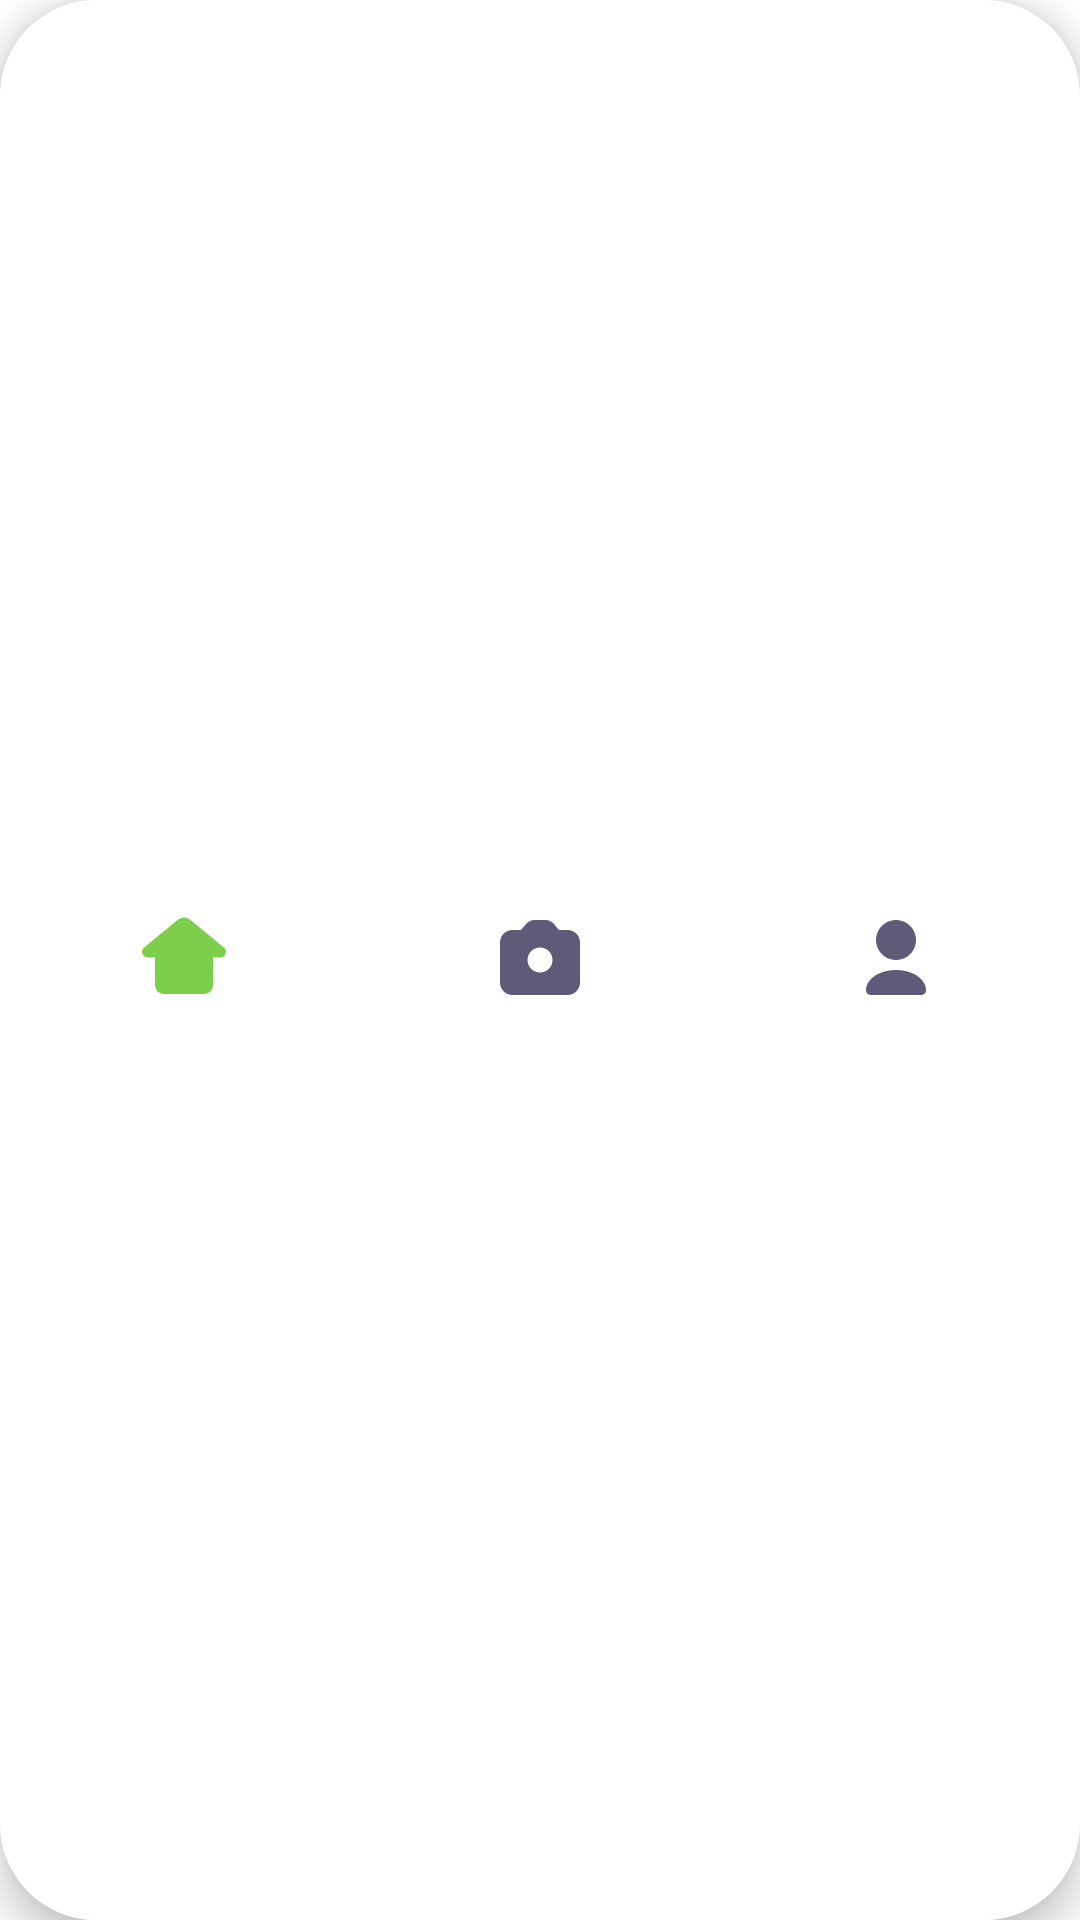

Produce the Android XML layout that renders to this screen, including the resource entries it uses.
<!-- AndroidManifest.xml: application theme Base.Theme.UI_UX_Demo -->
<!-- res/layout/bottom_navigation.xml -->
<com.google.android.material.bottomnavigation.BottomNavigationView
    xmlns:android="http://schemas.android.com/apk/res/android"
    xmlns:app="http://schemas.android.com/apk/res-auto"
    android:id="@+id/bottomNavigationView"
    android:layout_width="match_parent"
    android:layout_height="wrap_content"
    android:background="@drawable/bg_bottom_nav"
    android:elevation="10dp"
    android:padding="2dp"
    app:itemIconSize="40dp"
    app:itemIconTint="@drawable/color_nav"
    app:itemTextAppearanceActive="@style/BottomNavTextStyle"
    app:itemTextAppearanceInactive="@style/BottomNavTextStyle"
    app:labelVisibilityMode="unlabeled"
    app:menu="@menu/bottom_nav_menu" />
<!-- resources referenced by this layout -->
<resources>
  <!-- drawable bg_bottom_nav (drawable) -->
  <?xml version="1.0" encoding="utf-8"?>
  <shape xmlns:android="http://schemas.android.com/apk/res/android"
      android:shape="rectangle">
      <solid android:color="@color/white"/>
      <corners android:radius="32dp"/>
      <size android:height="56dp"/>
      <padding
          android:left="0dp"
          android:top="0dp"
          android:right="0dp"
          android:bottom="0dp"/>
  </shape>
  <!-- drawable color_nav (drawable) -->
  <?xml version="1.0" encoding="utf-8"?>
  <selector xmlns:android="http://schemas.android.com/apk/res/android">
      <item android:color="@color/green_strong" android:state_checked="true" />
  
      <item android:color="@color/blue_gray" android:state_checked="false" />
  </selector>
  <style name="BottomNavTextStyle" parent="@android:style/TextAppearance">
          <item name="android:textSize">12sp</item>
          <item name="android:textColor">@color/dark_blue</item>
      </style>
  <style name="Base.Theme.UI_UX_Demo" parent="Theme.MaterialComponents.DayNight.NoActionBar">
          <item name="android:navigationBarColor">@color/black</item>
          <item name="android:statusBarColor">@color/black</item>
      </style>
  <color name="white">#FFFFFFFF</color>
  <color name="green_strong">#7DCF4B</color>
  <color name="blue_gray">#5E5A78</color>
  <color name="dark_blue">#32357a</color>
  <color name="black">#FF000000</color>
</resources>
